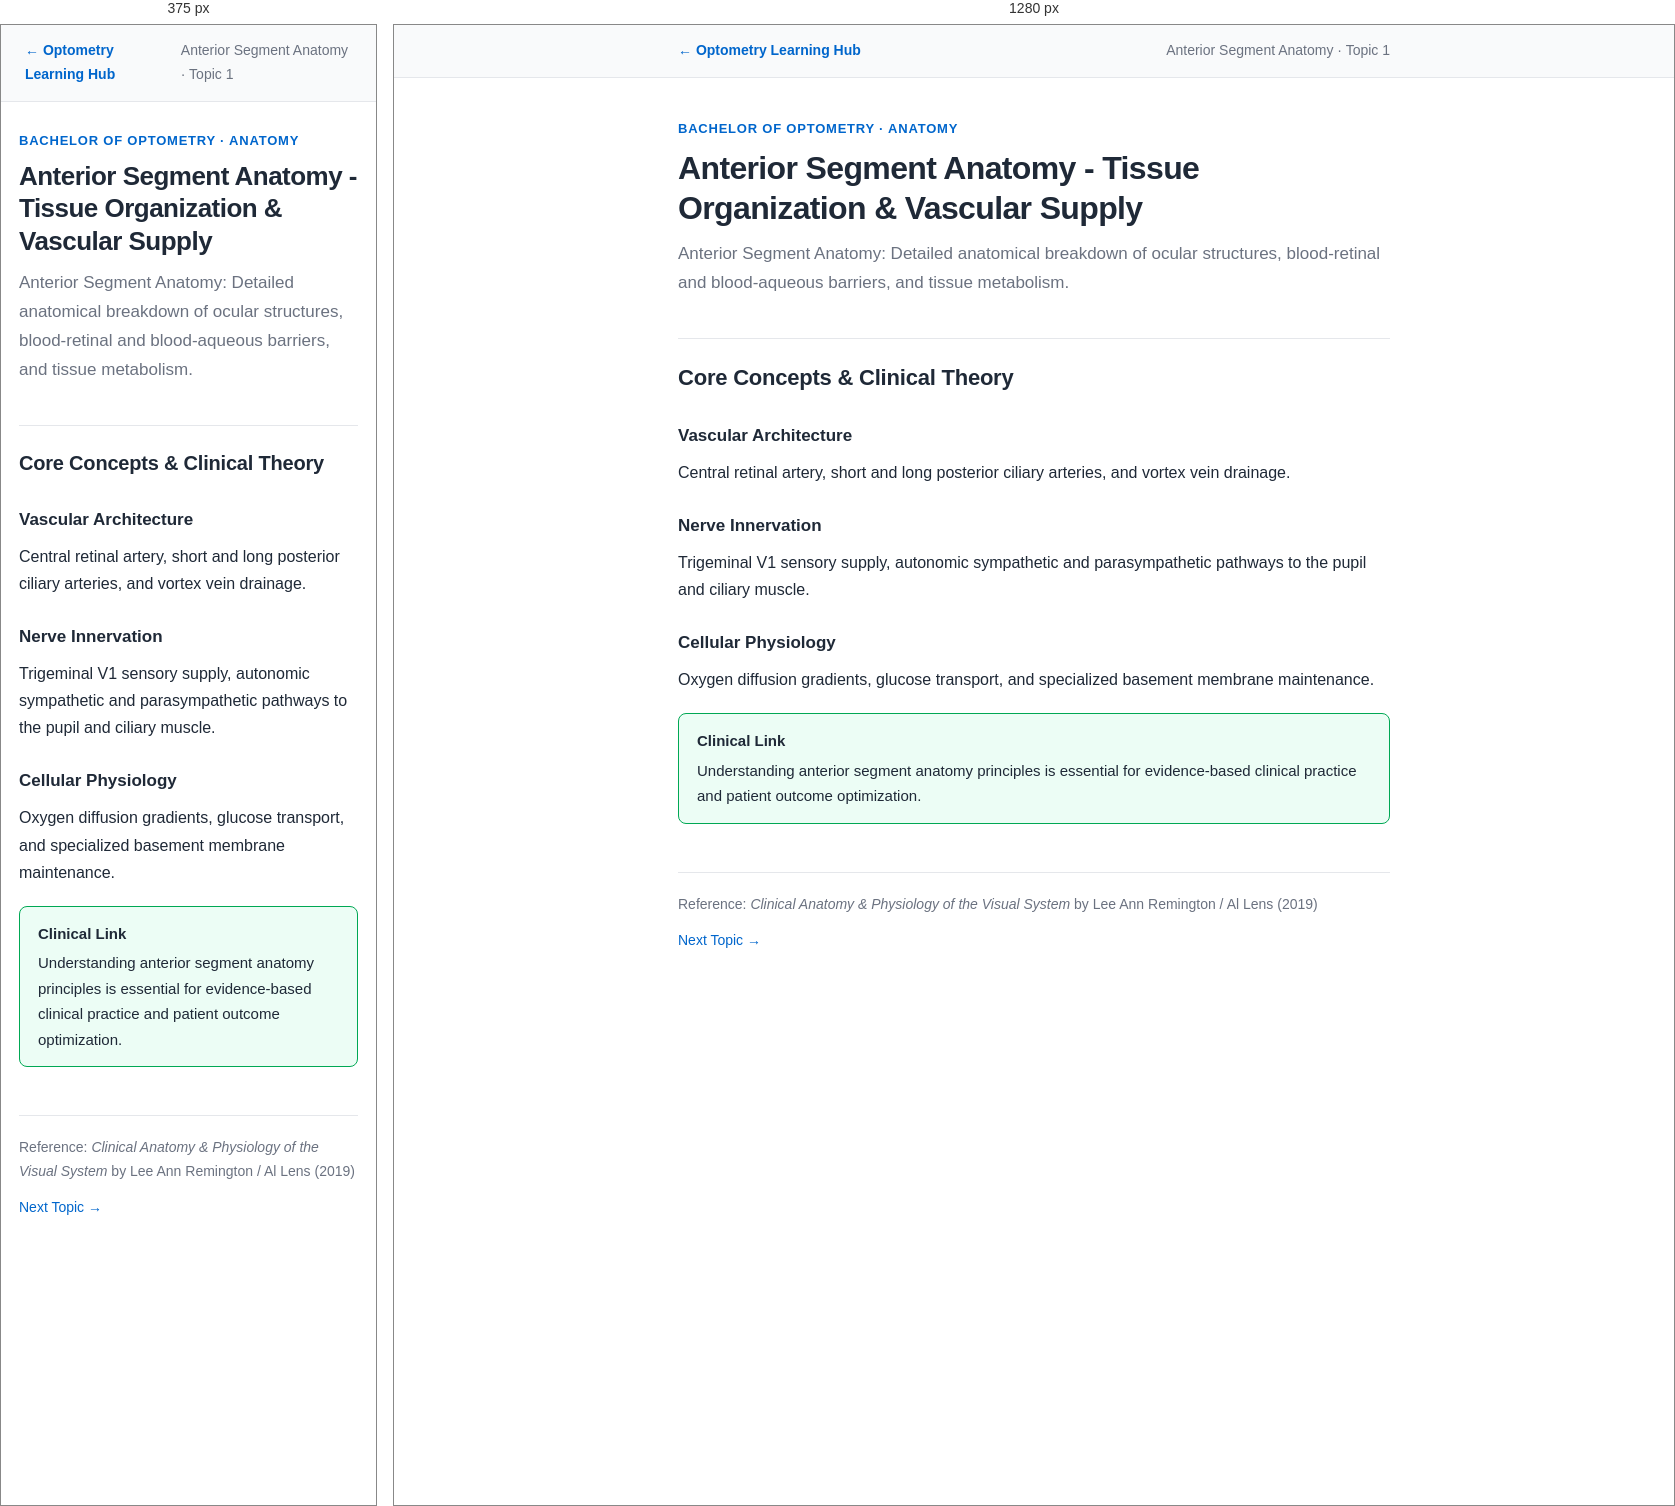
Rendered at 375 px and 1280 px, left to right.

<!-- file: anterior-segment-anatomy-01.html -->
<!DOCTYPE html>
<html lang="en">
<head>
<meta charset="UTF-8">
<meta name="viewport" content="width=device-width, initial-scale=1.0">
<title>Anterior Segment Anatomy - Tissue Organization & Vascular Supply — Anterior Segment Anatomy Notes</title>
<link rel="stylesheet" href="notes.css">
</head>
<body>

<nav class="note-nav">
    <div class="note-nav-inner">
        <a href="../index.html">&larr; Optometry Learning Hub</a>
        <span class="course-tag">Anterior Segment Anatomy &middot; Topic 1</span>
    </div>
</nav>

<main>
<header class="note-header">
    <div class="note-eyebrow">Bachelor of Optometry &middot; Anatomy</div>
    <h1>Anterior Segment Anatomy - Tissue Organization & Vascular Supply</h1>
    <p class="note-summary">Anterior Segment Anatomy: Detailed anatomical breakdown of ocular structures, blood-retinal and blood-aqueous barriers, and tissue metabolism.</p>
</header>

<h2>Core Concepts &amp; Clinical Theory</h2>

<h3>Vascular Architecture</h3>
<p>Central retinal artery, short and long posterior ciliary arteries, and vortex vein drainage.</p>

<h3>Nerve Innervation</h3>
<p>Trigeminal V1 sensory supply, autonomic sympathetic and parasympathetic pathways to the pupil and ciliary muscle.</p>

<h3>Cellular Physiology</h3>
<p>Oxygen diffusion gradients, glucose transport, and specialized basement membrane maintenance.</p>

<div class="callout clinical">
    <span class="callout-title">Clinical Link</span>
    Understanding anterior segment anatomy principles is essential for evidence-based clinical practice and patient outcome optimization.
</div>

<footer class="note-footer">
    <span>Reference: <em>Clinical Anatomy & Physiology of the Visual System</em> by Lee Ann Remington / Al Lens (2019)</span>
    <div style="display:flex; gap:16px;"><a href="anterior-segment-anatomy-02.html">Next Topic &rarr;</a></div>
</footer>
</main>
</body>
</html>

/* @media block from notes.css */
@media (max-width: 600px) {
    h1 { font-size: 26px; }
    h2 { font-size: 20px; }
    main { padding: 28px 18px 60px; }
}